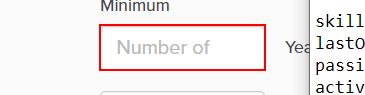
Task: REFramework based for automation of talent filtering in kalibrr and jobstreet by using UIPath.
Workflow: Years Of Work Filter

Step 1 [then]: type [numberOfYearsMinimum.ToString] into the text box in window 'Kalibrr: Where Jobs Find You' (chrome.exe)

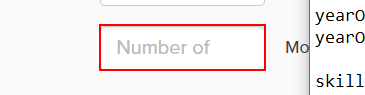
Step 2: type [numberOfMonthsMinimum.ToString] into the text box in window 'Kalibrr: Where Jobs Find You' (chrome.exe)

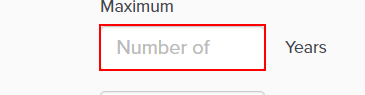
Step 3: type [numberOfYearsMaximum.ToString] into the text box in window 'Kalibrr: Where Jobs Find You' (chrome.exe)

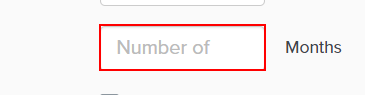
Step 4: type [numberOfMonthsMaximum.ToString] into the text box in window 'Kalibrr: Where Jobs Find You' (chrome.exe)

Step 5: type [numberOfYearsMinimum.ToString] into the text box in window 'Kalibrr: Where Jobs Find You' (chrome.exe) (same screen as step 1)

Step 6: type [numberOfMonthsMinimum.ToString] into the text box in window 'Kalibrr: Where Jobs Find You' (chrome.exe) (same screen as step 2)

Step 7: type [numberOfYearsMaximum.ToString] into the text box in window 'Kalibrr: Where Jobs Find You' (chrome.exe) (same screen as step 3)

Step 8: type [numberOfMonthsMaximum.ToString] into the text box in window 'Kalibrr: Where Jobs Find You' (chrome.exe) (same screen as step 4)
